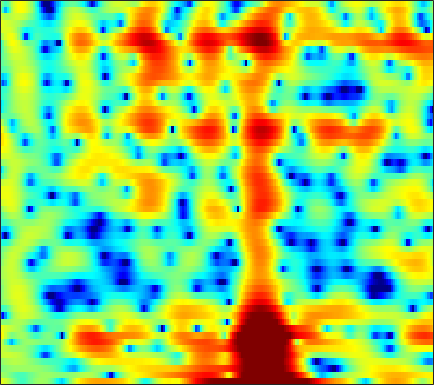

Source data for this figure (header and first rows):
4.2248, 3.777, 3.0929, 2.3358, 1.6805, 0.72533, -0.30312, -1.0933, -2.0122, -2.6052, -2.7048, -2.4443, -1.8335, -1.0831, -0.51049, 0.17262, 0.68773, 0.96477, 1.1883, 1.2322, 1.0738, 0.81485, 0.2633, -0.58108
1.327, 1.092, 0.7024, 0.2263, -0.1818, -0.7698, -1.363, -1.777, -2.201, -2.39, -2.307, -2.084, -1.636, -1.099, -0.6918, -0.1804, 0.2588, 0.5274, 0.7984, 0.9702, 1.047, 1.048, 0.9872, 0.8641
-0.4813, -0.1057, 0.2868, 0.5758, 0.7367, 0.8897, 0.9783, 1.021, 1.05, 1.059, 1.057, 1.05, 1.03, 0.9948, 0.9609, 0.8982, 0.8085, 0.7192, 0.5659, 0.3719, 0.1305, -0.08193, -0.4192, -0.8223
0.4374, 0.8897, 1.364, 1.715, 1.904, 2.067, 2.136, 2.129, 2.054, 1.897, 1.672, 1.463, 1.125, 0.734, 0.406, -0.06633, -0.5617, -0.9344, -1.41, -1.819, -2.138, -2.314, -2.46, -2.537
2.659, 2.788, 2.892, 2.928, 2.915, 2.842, 2.713, 2.571, 2.322, 1.991, 1.564, 1.166, 0.5094, -0.3045, -1.052, -2.27, -3.81, -5.254, -7.634, -10.55, -13.13, -13.05, -10.46, -7.664
3.034, 2.681, 2.176, 1.703, 1.4, 1.096, 0.9192, 0.8509, 0.81, 0.7648, 0.6552, 0.4938, 0.1585, -0.3337, -0.8307, -1.645, -2.649, -3.513, -4.703, -5.816, -6.463, -6.402, -5.635, -4.42
3.098, 1.66, -0.8339, -4.119, -6.876, -8.303, -5.845, -3.767, -1.716, -0.3794, 0.4295, 0.7582, 0.949, 0.9162, 0.7825, 0.5453, 0.2714, 0.07133, -0.1722, -0.3464, -0.4479, -0.474, -0.4657, -0.4444
5.63, 4.567, 2.973, 1.363, 0.4145, -0.1767, 0.05322, 0.4814, 1.03, 1.311, 1.236, 0.9447, 0.2321, -0.7631, -1.597, -2.603, -3.015, -2.856, -2.151, -1.301, -0.5861, -0.2517, -0.1378, -0.4252
4.44, 4.023, 3.498, 3.033, 2.738, 2.397, 2.101, 1.869, 1.48, 0.9137, 0.08492, -0.7823, -2.364, -4.605, -6.881, -10.64, -12.47, -10.47, -7.205, -4.809, -3.188, -2.366, -1.676, -1.31
0.451, 0.2228, 0.2142, 0.4604, 0.7518, 1.152, 1.488, 1.652, 1.739, 1.658, 1.388, 1.072, 0.5212, -0.1139, -0.5857, -1.132, -1.482, -1.609, -1.618, -1.502, -1.364, -1.275, -1.186, -1.144
-12.39, -15.74, -9.414, -4.741, -2.443, -0.2904, 1.193, 1.984, 2.71, 3.138, 3.318, 3.314, 3.155, 2.869, 2.577, 2.111, 1.579, 1.153, 0.5453, -0.09967, -0.8035, -1.356, -2.113, -2.891
-3.002, -3.021, -2.314, -1.068, -0.0463, 1.209, 2.248, 2.863, 3.458, 3.804, 3.922, 3.873, 3.639, 3.208, 2.775, 2.039, 1.147, 0.3746, -0.7879, -2.116, -3.596, -4.815, -6.621, -8.709
0.02541, 0.4386, 1.051, 1.686, 2.16, 2.745, 3.232, 3.512, 3.751, 3.814, 3.69, 3.468, 2.987, 2.288, 1.621, 0.5328, -0.8071, -1.976, -3.782, -5.828, -8.083, -9.866, -12.19, -14.25
-0.1852, 0.6567, 1.607, 2.385, 2.869, 3.38, 3.738, 3.899, 3.974, 3.877, 3.601, 3.269, 2.649, 1.814, 1.035, -0.2401, -1.822, -3.244, -5.526, -8.414, -12.24, -16.13, -24.9, -32.4
-0.3647, 0.5952, 1.632, 2.439, 2.908, 3.366, 3.648, 3.75, 3.74, 3.57, 3.241, 2.895, 2.298, 1.543, 0.8619, -0.1932, -1.429, -2.481, -4.054, -5.812, -7.638, -8.982, -10.48, -11.35
0.4661, 1.115, 1.852, 2.434, 2.761, 3.049, 3.175, 3.166, 3.022, 2.743, 2.345, 1.98, 1.418, 0.7958, 0.3006, -0.3892, -1.098, -1.644, -2.372, -3.093, -3.789, -4.266, -4.812, -5.258
1.174, 1.653, 2.199, 2.596, 2.785, 2.883, 2.793, 2.599, 2.185, 1.606, 0.9013, 0.3193, -0.4567, -1.15, -1.567, -1.956, -2.174, -2.239, -2.255, -2.223, -2.188, -2.154, -2.122, -2.108
1.097, 1.717, 2.374, 2.804, 2.974, 2.974, 2.696, 2.287, 1.459, 0.2819, -1.28, -2.699, -4.826, -6.795, -7.624, -7.39, -6.19, -5.194, -3.996, -3.005, -2.166, -1.617, -0.9907, -0.4546
-0.01882, 0.9757, 1.974, 2.639, 2.924, 3.01, 2.757, 2.325, 1.385, -0.03359, -2.057, -4.087, -7.776, -12.96, -15.89, -12.95, -9.51, -7.805, -6.2, -4.984, -3.85, -3.002, -1.845, -0.7362
-0.768, 0.3004, 1.405, 2.2, 2.606, 2.9, 2.912, 2.738, 2.249, 1.459, 0.3967, -0.5711, -1.966, -3.349, -4.305, -5.444, -6.582, -7.63, -9.397, -11.01, -10.36, -8.316, -5.331, -2.87
-1.145, -0.5129, 0.2741, 0.9896, 1.467, 2.022, 2.427, 2.616, 2.7, 2.568, 2.231, 1.845, 1.171, 0.3038, -0.4738, -1.728, -3.328, -4.839, -7.29, -9.646, -9.52, -7.689, -4.959, -2.84
-3.971, -4.064, -3.78, -2.953, -2.084, -0.8083, 0.3798, 1.124, 1.894, 2.411, 2.676, 2.734, 2.621, 2.328, 2.006, 1.452, 0.804, 0.2959, -0.3338, -0.78, -0.9726, -0.9663, -0.8154, -0.6655
-10.21, -14.32, -21.29, -12.72, -8.338, -4.59, -2.079, -0.687, 0.6995, 1.674, 2.34, 2.666, 2.919, 3.009, 2.985, 2.859, 2.655, 2.469, 2.186, 1.88, 1.552, 1.289, 0.8467, 0.2683
-6.554, -7.246, -7.409, -6.394, -5.121, -3.322, -1.73, -0.7379, 0.3066, 1.079, 1.624, 1.91, 2.181, 2.345, 2.418, 2.472, 2.476, 2.446, 2.359, 2.196, 1.939, 1.669, 1.19, 0.5376
-3.185, -2.867, -2.345, -1.733, -1.221, -0.58, -0.02054, 0.3042, 0.5847, 0.6973, 0.6726, 0.6024, 0.519, 0.5022, 0.5706, 0.7632, 1.016, 1.218, 1.445, 1.582, 1.603, 1.514, 1.279, 0.8869
-1.99, -0.9028, 0.2196, 1.032, 1.45, 1.765, 1.802, 1.634, 1.136, 0.2924, -0.8771, -1.926, -3.333, -4.126, -3.975, -2.997, -1.718, -0.8428, 0.08696, 0.7268, 1.115, 1.26, 1.298, 1.179
0.1342, 1.371, 2.54, 3.275, 3.564, 3.651, 3.369, 2.902, 1.894, 0.3406, -1.956, -4.427, -9.658, -19.75, -14.56, -7.732, -4.309, -2.723, -1.375, -0.6197, -0.2661, -0.1565, -0.1751, -0.2581
2.932, 3.418, 3.92, 4.202, 4.262, 4.117, 3.709, 3.225, 2.336, 1.187, -0.1885, -1.281, -2.639, -3.553, -3.805, -3.646, -3.262, -3.043, -2.949, -3.19, -3.793, -4.46, -5.44, -6.164
4.179, 4.296, 4.391, 4.369, 4.266, 3.966, 3.501, 3.038, 2.286, 1.406, 0.457, -0.2462, -1.118, -1.853, -2.308, -2.771, -3.183, -3.541, -4.209, -5.265, -6.947, -8.889, -13.1, -23.69
4.265, 4.297, 4.306, 4.231, 4.092, 3.766, 3.252, 2.734, 1.865, 0.8031, -0.3936, -1.341, -2.499, -3.39, -3.798, -4.012, -4.034, -4.008, -4.127, -4.492, -5.156, -5.815, -6.784, -7.399
2.648, 2.868, 3.196, 3.454, 3.528, 3.43, 3.024, 2.493, 1.431, -0.088, -2.178, -4.236, -7.745, -11.23, -11.32, -8.606, -6.074, -4.737, -3.514, -2.773, -2.36, -2.191, -2.024, -1.841
-3.182, -1.613, 0.2877, 1.662, 2.345, 2.808, 2.814, 2.522, 1.736, 0.4735, -1.333, -3.074, -5.872, -8.267, -8.39, -6.565, -4.468, -3.255, -2.061, -1.274, -0.7847, -0.552, -0.3336, -0.158
-6.737, -3.794, -0.9666, 0.8633, 1.783, 2.5, 2.785, 2.756, 2.455, 1.885, 1.133, 0.5286, -0.2329, -0.8026, -1.02, -1.077, -0.9351, -0.7796, -0.6454, -0.6458, -0.8221, -1.052, -1.481, -1.948
0.3588, 0.8198, 1.511, 2.131, 2.478, 2.767, 2.845, 2.782, 2.559, 2.221, 1.824, 1.514, 1.121, 0.7726, 0.5431, 0.276, 0.006378, -0.219, -0.621, -1.201, -2.018, -2.869, -4.398, -6.564
3.276, 3.292, 3.282, 3.212, 3.091, 2.856, 2.511, 2.192, 1.706, 1.218, 0.7688, 0.4703, 0.1646, -0.04366, -0.1688, -0.3121, -0.5031, -0.7319, -1.152, -1.772, -2.647, -3.522, -5.004, -7.027
5.001, 4.769, 4.365, 3.836, 3.365, 2.598, 1.697, 0.9327, -0.1656, -1.272, -2.219, -2.665, -2.809, -2.522, -2.161, -1.704, -1.383, -1.278, -1.341, -1.633, -2.14, -2.594, -3.301, -3.965
6.224, 5.761, 5.006, 4.099, 3.327, 2.133, 0.7141, -0.5634, -2.706, -5.691, -9.931, -13.01, -11.06, -6.989, -4.814, -2.909, -1.781, -1.299, -1.095, -1.261, -1.698, -2.135, -2.761, -3.196
6.508, 5.755, 4.558, 3.228, 2.19, 0.9041, -0.2901, -1.179, -2.513, -4.22, -6.096, -6.911, -6.135, -4.092, -2.652, -1.198, -0.3883, -0.1701, -0.3259, -0.986, -2.128, -3.364, -5.362, -7.457
5.113, 3.958, 1.941, -0.7274, -3.113, -5.779, -5.601, -4.22, -2.518, -1.339, -0.5631, -0.09892, 0.4816, 1.006, 1.327, 1.568, 1.5, 1.205, 0.4962, -0.6428, -2.262, -3.853, -6.719, -10.63
2.099, 1.154, -0.5771, -3.104, -5.601, -8.595, -7.45, -5.004, -2.259, -0.376, 0.8743, 1.503, 2.025, 2.248, 2.22, 1.904, 1.29, 0.6056, -0.5579, -1.98, -3.478, -4.445, -5.279, -5.341
-1.262, -1.127, -1.085, -1.157, -1.203, -1.088, -0.656, -0.1311, 0.6723, 1.438, 2.053, 2.355, 2.53, 2.421, 2.136, 1.464, 0.4102, -0.6647, -2.587, -5.201, -8.83, -12.27, -14.47, -10.41
-5.819, -4.111, -2.455, -1.24, -0.5181, 0.2725, 0.9649, 1.425, 1.96, 2.384, 2.657, 2.748, 2.689, 2.388, 1.994, 1.237, 0.1644, -0.8525, -2.544, -4.652, -7.139, -8.879, -9.667, -8.058
-6.093, -4.558, -2.861, -1.498, -0.6474, 0.3182, 1.115, 1.607, 2.134, 2.498, 2.684, 2.707, 2.568, 2.236, 1.86, 1.187, 0.3459, -0.375, -1.402, -2.435, -3.303, -3.777, -4.027, -3.813
-3.526, -3, -2.157, -1.217, -0.4904, 0.442, 1.277, 1.817, 2.393, 2.786, 2.986, 2.999, 2.835, 2.474, 2.079, 1.394, 0.5733, -0.1116, -1.052, -1.933, -2.668, -3.078, -3.398, -3.454
-3.467, -3.466, -2.897, -1.817, -0.8423, 0.465, 1.635, 2.378, 3.152, 3.67, 3.929, 3.951, 3.752, 3.288, 2.768, 1.861, 0.7091, -0.2992, -1.784, -3.301, -4.615, -5.251, -5.537, -5.346
-9.518, -12.32, -9.628, -5.071, -2.507, 0.05779, 1.919, 2.966, 3.988, 4.633, 4.936, 4.957, 4.71, 4.143, 3.499, 2.327, 0.7281, -0.8014, -3.454, -7.174, -12.69, -16.92, -13.39, -9.208
-6.383, -7.278, -6.221, -3.708, -1.839, 0.2386, 1.853, 2.778, 3.678, 4.237, 4.479, 4.461, 4.18, 3.614, 2.998, 1.891, 0.4446, -0.8775, -2.992, -5.452, -7.919, -9.015, -8.698, -7.263
-2.102, -1.993, -1.509, -0.7166, -0.01632, 0.9346, 1.792, 2.326, 2.858, 3.168, 3.249, 3.156, 2.835, 2.295, 1.756, 0.8765, -0.1522, -0.9982, -2.145, -3.227, -4.064, -4.469, -4.645, -4.5
-1.494, -1.012, -0.3165, 0.4072, 0.9362, 1.586, 2.113, 2.42, 2.69, 2.774, 2.668, 2.471, 2.05, 1.442, 0.8851, 0.04478, -0.8831, -1.619, -2.555, -3.372, -3.965, -4.24, -4.339, -4.175
-2.083, -1.078, 0.1258, 1.149, 1.786, 2.459, 2.907, 3.106, 3.19, 3.074, 2.773, 2.446, 1.864, 1.113, 0.4376, -0.6189, -1.855, -2.891, -4.308, -5.584, -6.462, -6.718, -6.565, -5.957
-2.995, -1.262, 0.6747, 2.136, 2.943, 3.651, 4, 4.034, 3.824, 3.398, 2.829, 2.329, 1.601, 0.8132, 0.09739, -1.125, -2.809, -4.436, -7.439, -11.85, -16.66, -15.58, -11.78, -9.418
-3.498, -0.6732, 1.923, 3.604, 4.381, 4.88, 4.829, 4.452, 3.542, 2.254, 0.84, -0.09344, -0.8215, -1.03, -1.1, -1.423, -2.254, -3.286, -5.254, -7.73, -9.768, -9.958, -8.915, -8.235
0.8788, 2.1, 3.401, 4.246, 4.552, 4.51, 3.881, 2.993, 1.109, -1.914, -7.031, -14.1, -14.18, -7.287, -4.823, -3.088, -2.379, -2.342, -2.651, -3.135, -3.583, -3.782, -3.951, -4.1
3.457, 3.545, 3.664, 3.667, 3.554, 3.171, 2.47, 1.684, 0.2614, -1.565, -3.616, -4.88, -5.484, -4.906, -4.234, -3.568, -3.241, -3.18, -3.297, -3.523, -3.709, -3.805, -3.827, -3.664
4.08, 3.738, 3.389, 3.13, 2.962, 2.71, 2.382, 2.042, 1.455, 0.7361, -0.03561, -0.5754, -1.218, -1.763, -2.123, -2.653, -3.277, -3.771, -4.479, -5.194, -5.826, -6.173, -6.292, -5.95
3.3, 2.464, 1.76, 1.676, 1.921, 2.418, 2.851, 3.062, 3.133, 2.963, 2.582, 2.167, 1.453, 0.5397, -0.2848, -1.536, -2.999, -4.255, -6.102, -8.1, -10.15, -11.48, -12.49, -11.96
0.04763, -3.469, -8.142, -4.825, -1.522, 1.442, 3.273, 4.146, 4.809, 5.013, 4.821, 4.429, 3.606, 2.425, 1.291, -0.5847, -2.914, -5.009, -8.319, -12.15, -16.32, -19.9, -28.64, -25.16
0.718, -1.028, -2.454, -1.562, -0.0325, 1.935, 3.415, 4.186, 4.805, 4.997, 4.784, 4.371, 3.478, 2.205, 0.9549, -1.151, -3.846, -6.397, -10.75, -17.07, -30.41, -31.14, -21.37, -17.09
